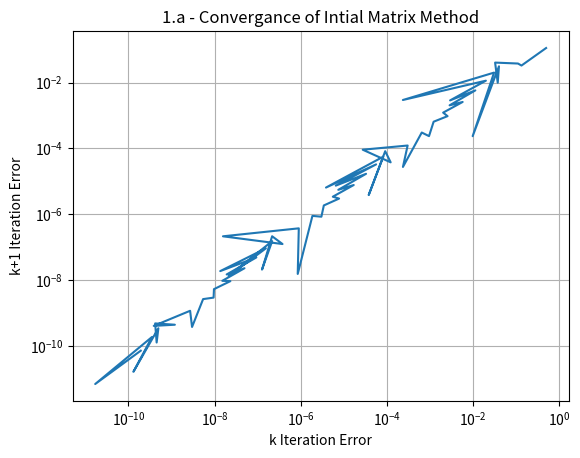
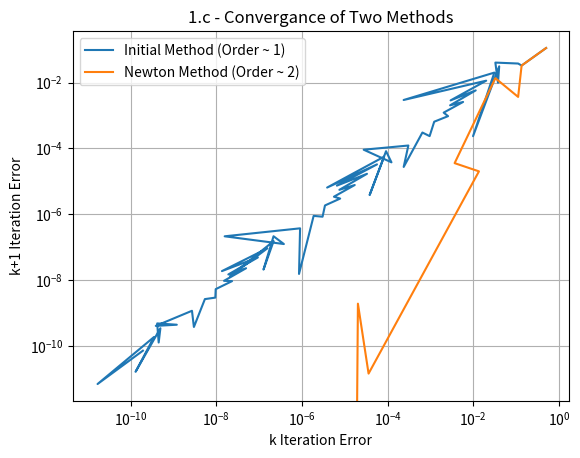
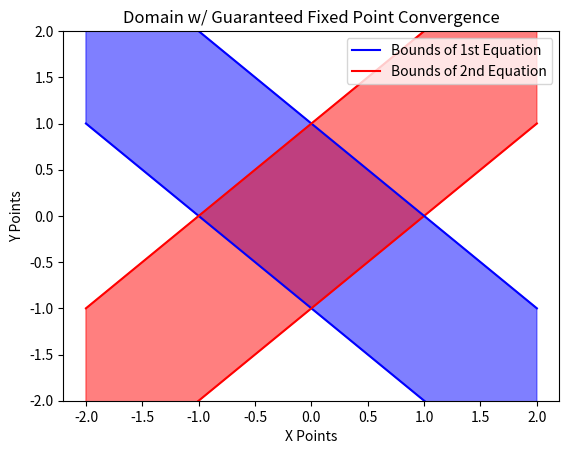
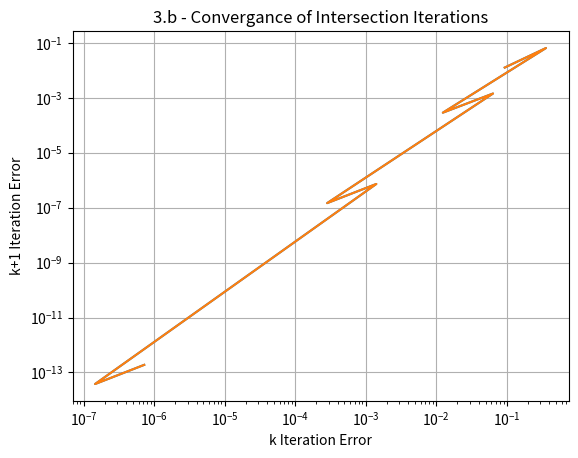

These charts were generated, in order, by the following Python code:
##APPM 4600 - Homework 5
#Name: Sawyer Kuvin
#Date Started: 2/18/25
#Last Edit: 2/21/25

import numpy as np
from numpy import linalg as lg
import matplotlib.pyplot as plt
import scipy.special as sp
from scipy.linalg import lu_factor, lu_solve

#-------Calculation Functions-------#
def mod_lazy_newton_method_nd(f,x0,tol,nmax,verb=False):

    # Initialize arrays and function value
    xn = x0; #initial guess
    rn = x0; #list of iterates
    Fn = f(xn); #function value vector
    # compute n x n Jacobian matrix (ONLY ONCE)
    Jn_inv = np.array([[1/6,1/18],[0,1/6]])

    n=0;
    nf=1; nJ=1; #function and Jacobian evals
    npn=1;

    if verb:
        print("|--n--|----xn----|---|f(xn)|---|");

    while npn>tol and n<=nmax:

        if verb:
            print("|--%d--|%1.7f|%1.12f|" %(n,np.linalg.norm(xn),np.linalg.norm(Fn)));

        # Newton step (we could check whether Jn is close to singular here)
        pn = -Jn_inv @ Fn; #We use lu solve instead of pn = -np.linalg.solve(Jn,Fn);
        xn = xn + pn;
        npn = np.linalg.norm(pn); #size of Newton step

        n+=1;
        rn = np.vstack((rn,xn));
        Fn = f(xn);
        nf+=1;

    r=xn;

    if verb:
        if np.linalg.norm(Fn)>tol:
            print("Lazy Newton method failed to converge, n=%d, |F(xn)|=%1.1e\n" % (nmax,np.linalg.norm(Fn)));
        else:
            print("Lazy Newton method converged, n=%d, |F(xn)|=%1.1e\n" % (n,np.linalg.norm(Fn)));

    return (r,rn,nf,nJ);


def newton_method_nd(f,Jf,x0,tol,nmax,verb=False):

    # Initialize arrays and function value
    xn = x0; #initial guess
    rn = x0; #list of iterates
    Fn = f(xn); #function value vector
    n=0;
    nf=1; nJ=0; #function and Jacobian evals
    npn=1;

    if verb:
        print("|--n--|----xn----|---|f(xn)|---|");

    while npn>tol and n<=nmax:
        # compute n x n Jacobian matrix
        Jn = Jf(xn);
        nJ+=1;

        if verb:
            print("|--%d--|%1.7f|%1.12f|" %(n,np.linalg.norm(xn),np.linalg.norm(Fn)));

        # Newton step (we could check whether Jn is close to singular here)
        pn = -np.linalg.solve(Jn,Fn);
        xn = xn + pn;
        npn = np.linalg.norm(pn); #size of Newton step

        n+=1;
        rn = np.vstack((rn,xn));
        Fn = f(xn);
        nf+=1;

    r=xn;

    if verb:
        if np.linalg.norm(Fn)>tol:
            print("Newton method failed to converge, n=%d, |F(xn)|=%1.1e\n" % (nmax,np.linalg.norm(Fn)));
        else:
            print("Newton method converged, n=%d, |F(xn)|=%1.1e\n" % (n,np.linalg.norm(Fn)));

    return (r,rn,nf,nJ);

def plane_intersect_solve(f,fprime,x0,tol,nmax):
     # Initialize arrays and function value
    xn = x0; #initial guess
    rn = x0; #list of iterates
    Fn = f(xn); #function value vector
    n=0;
    nf=1; nP=0; #function and prime evals
    npn=1;
    Nmax = nmax

    while npn>tol and n<Nmax:
        fprimen = fprime(xn)
        Fn = f(xn)
        nP+=1
        nf+=1

        dx = Fn / (fprimen[0]**2+fprimen[1]**2+fprimen[2]**2)
        dy = Fn / (fprimen[0]**2+fprimen[1]**2+fprimen[2]**2)
        dz = Fn / (fprimen[0]**2+fprimen[1]**2+fprimen[2]**2)
        xn = np.array([(xn[0]-dx*fprimen[0]),(xn[1]-dy*fprimen[1]),(xn[2]-dz*fprimen[2])])
        rn = np.vstack((rn,xn))
        n+=1
        #print(n)
    
    r = xn
    return (r,rn,nf,nf)




#-------Problem Functions-------#
def Problem1():
    #Part a)
    def F(x):
        return np.array([3*(x[0]**2)-x[1]**2, 3*(x[0]*(x[1]**2))-(x[0]**3)-1])
    x0 = np.array([1,1])
    tol = 1e-10
    nmax = 100
    (rI,rnI,nfI,_) = mod_lazy_newton_method_nd(F,x0,tol,nmax)
    print("The given method converges to: ", rI, " and it took ", nfI, " iterations.")
    
    root = rI
    initialError = abs(rnI - root)

    initialX = []
    initialY = []
    for j in range(len(rnI)-2):
        initialX = np.append(initialX, initialError[j])
        initialY = np.append(initialY, initialError[j+1])
    initialOrder = (np.log10(initialY[-2])-np.log10(initialY[2]))/(np.log10(initialX[-2])-np.log10(initialX[2]))
    plt.figure()
    plt.loglog(initialX,initialY)
    plt.grid(True)
    plt.xlabel("k Iteration Error")
    plt.ylabel("k+1 Iteration Error")
    plt.title("1.a - Convergance of Intial Matrix Method")
    plt.show()

    print("The order of the initial method was: ", initialOrder)

    #Part b)
    def JF(x):
        return np.array([[6*x[0],-2*x[1]],[3*(x[1]**2)-3*(x[0]**2),6*x[0]*x[1]]])
    
    (rN,rnN,nfN,_) = newton_method_nd(F,JF,x0,tol,nmax,verb=False)
    print("The Newton method converges to: ", rN, " and it took ", nfN, " iterations.")
    
    root = rN
    NewtonError = abs(rnN - root)

    NewtonX = []
    NewtonY = []
    for j in range(len(rnN)-2):
        NewtonX = np.append(NewtonX, NewtonError[j])
        NewtonY = np.append(NewtonY, NewtonError[j+1])
    NewtonOrder = (np.log10(NewtonY[-3])-np.log10(NewtonY[3]))/(np.log10(NewtonX[-3])-np.log10(NewtonX[3]))
    plt.figure()
    plt.loglog(initialX,initialY)
    plt.loglog(NewtonX[0:-1],NewtonY[0:-1])
    plt.grid(True)
    plt.xlabel("k Iteration Error")
    plt.ylabel("k+1 Iteration Error")
    plt.legend(["Initial Method (Order ~ 1)", "Newton Method (Order ~ 2)"])
    plt.title("1.c - Convergance of Two Methods")
    plt.show()

    print("The order of the Newton method was: ", NewtonOrder)

def Problem2():
    x_vec = np.linspace(-2,2,20)
    f_left = lambda x: -1-x
    f_right = lambda x: 1-x
    g_left = lambda x: -1+x
    g_right = lambda x: 1+x

    plt.figure()
    plt.plot(x_vec, f_left(x_vec), color="blue")
    plt.plot(x_vec, g_left(x_vec), color="red")
    plt.plot(x_vec, f_right(x_vec), color="blue",label='_nolegend_')
    plt.plot(x_vec, g_right(x_vec), color="red",label='_nolegend_')
    plt.fill_between(x_vec,f_left(x_vec),f_right(x_vec), color="blue", alpha=0.5, label='_nolegend_')
    plt.fill_between(x_vec,g_left(x_vec),g_right(x_vec), color="red", alpha=0.5, label='_nolegend_')
    plt.legend(["Bounds of 1st Equation", "Bounds of 2nd Equation"])
    plt.ylim([-2,2])
    plt.xlabel("X Points")
    plt.ylabel("Y Points")
    plt.title("Domain w/ Guaranteed Fixed Point Convergence")
    plt.show()


def Problem3():
    def F(x):
        return x[0]**2+4*(x[1]**2)+4*(x[2]**2)-16
    def Fprime(x):
        return np.array([2*x[0],8*x[1],8*x[2]])
    nmax = 5
    tol = 1e-10

    x0 = np.array([1,1,1])

    (root,rN,_,_) = plane_intersect_solve(F,Fprime,x0,tol,nmax)

    print("The given method finds an intersection at: ", root)
    Error = abs(rN-root)

    ErrorX = []
    ErrorY = []
    for j in range(len(rN)-2):
        ErrorX = np.append(ErrorX, Error[j])
        ErrorY = np.append(ErrorY, Error[j+1])
    ErrorOrder = (np.log10(ErrorY[-1])-np.log10(ErrorY[1]))/(np.log10(ErrorX[-1])-np.log10(ErrorX[1]))
    plt.figure()
    plt.loglog(ErrorX,ErrorY)
    plt.loglog(ErrorX[0:-1],ErrorY[0:-1])
    plt.grid(True)
    plt.xlabel("k Iteration Error")
    plt.ylabel("k+1 Iteration Error")
    plt.title("3.b - Convergance of Intersection Iterations")
    plt.show()

    print("The order of the method was: ", ErrorOrder)
    

#-------Calling Problem Functions-------#
#Problem 1 call
Problem1()

#Problem 2 call
Problem2()

#Problem 3 call
Problem3()



